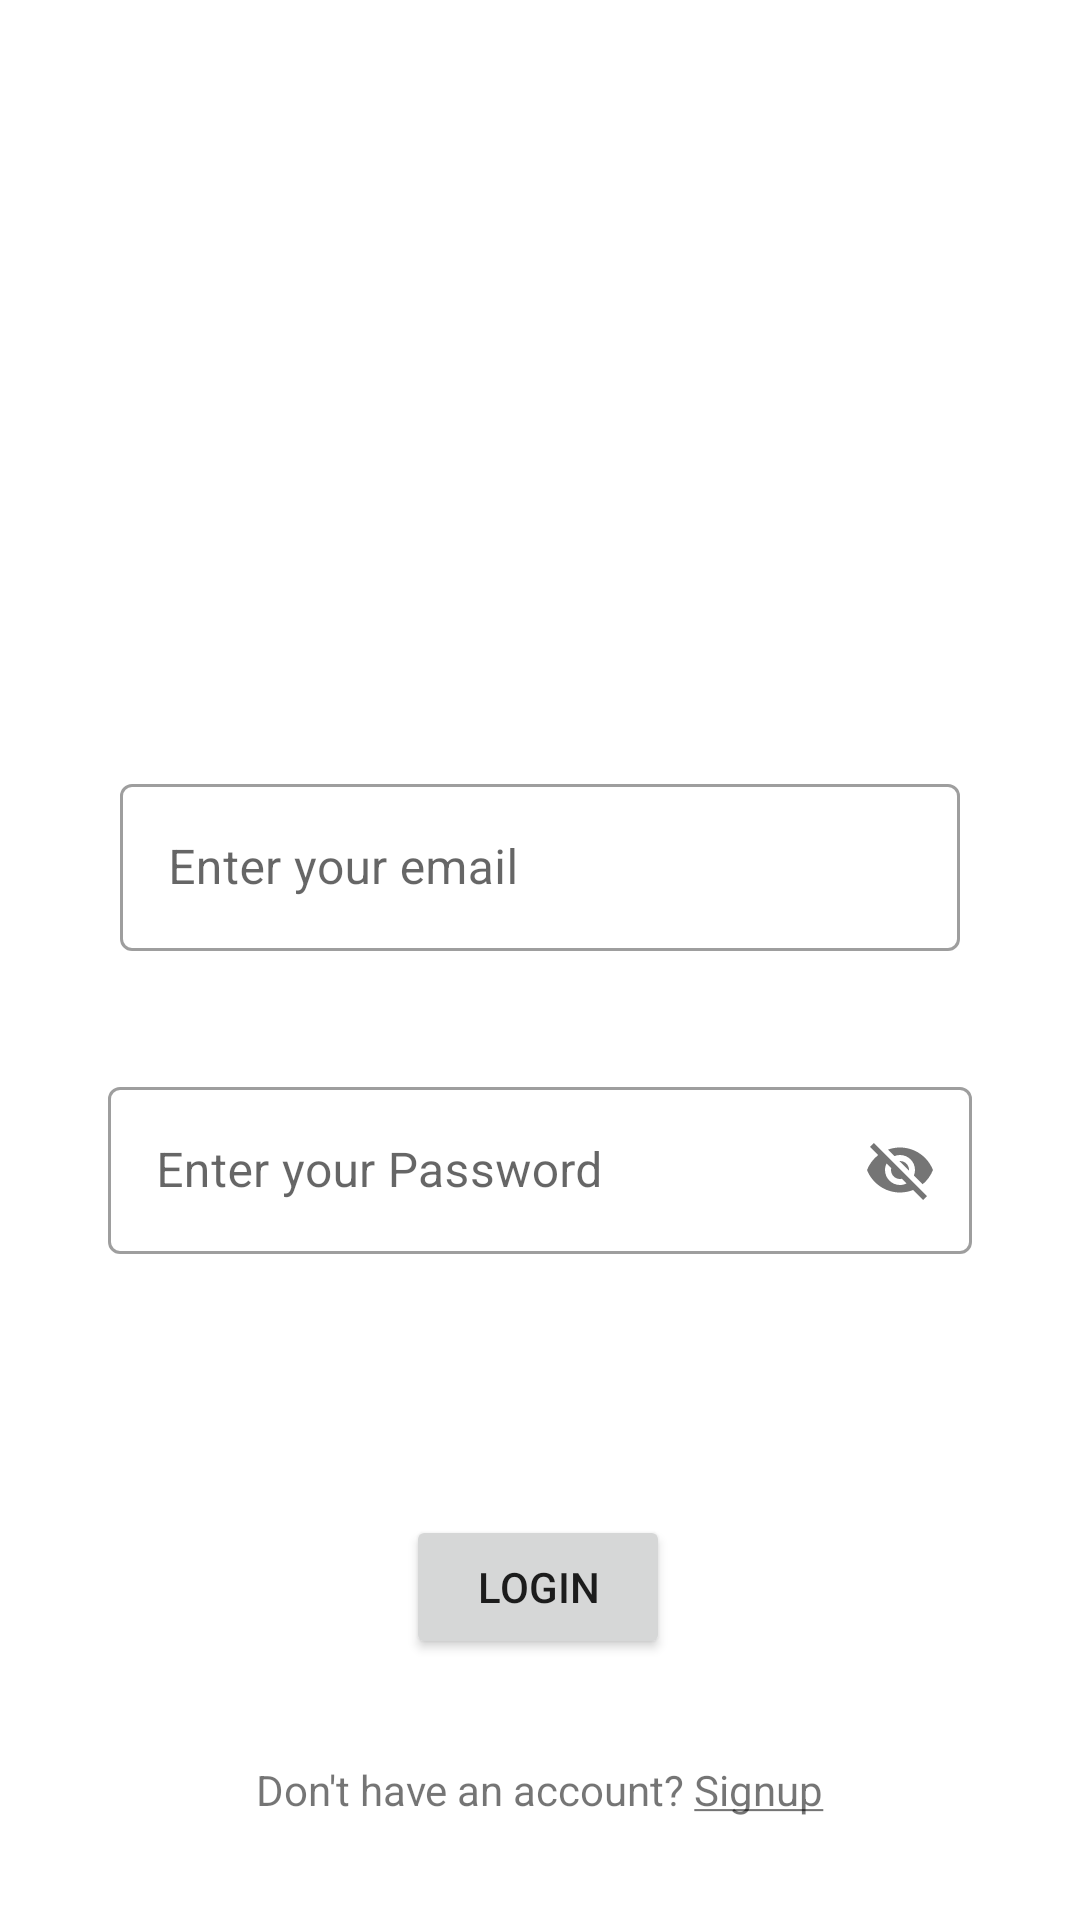

Here is an Android app screen rendered from its layout file. Give the layout XML and the strings, colors and styles it references.
<!-- AndroidManifest.xml: application theme Theme.Fitnesslog -->
<!-- res/layout/activity_login.xml -->
<?xml version="1.0" encoding="utf-8"?>
<androidx.constraintlayout.widget.ConstraintLayout xmlns:android="http://schemas.android.com/apk/res/android"
    xmlns:app="http://schemas.android.com/apk/res-auto"
    xmlns:tools="http://schemas.android.com/tools"
    android:layout_width="match_parent"
    android:layout_height="match_parent"
    tools:context=".loginActivity">

    <androidx.constraintlayout.widget.Guideline
        android:id="@+id/guideline2"
        android:layout_width="wrap_content"
        android:layout_height="wrap_content"
        android:orientation="horizontal"
        app:layout_constraintGuide_percent="0.4" />

    <com.google.android.material.textfield.TextInputLayout
        android:id="@+id/tilEmail"
        android:layout_width="0dp"
        android:layout_height="wrap_content"
        android:layout_marginStart="40dp"
        android:layout_marginEnd="40dp"
        app:layout_constraintEnd_toEndOf="parent"
        app:layout_constraintStart_toStartOf="parent"
        app:layout_constraintTop_toTopOf="@+id/guideline2"
        app:passwordToggleEnabled="false"
        style="@style/Widget.MaterialComponents.TextInputLayout.OutlinedBox"
        >

        <com.google.android.material.textfield.TextInputEditText
            android:id="@+id/etEmail"
            android:layout_width="match_parent"
            android:layout_height="wrap_content"

            android:hint="@string/enter_your_email" />
    </com.google.android.material.textfield.TextInputLayout>

    <com.google.android.material.textfield.TextInputLayout
        android:id="@+id/tilPassword"
        android:layout_width="0dp"
        android:layout_height="wrap_content"
        android:layout_marginStart="36dp"
        android:layout_marginTop="40dp"
        android:layout_marginEnd="36dp"
        app:layout_constraintEnd_toEndOf="parent"
        app:layout_constraintStart_toStartOf="parent"
        app:layout_constraintTop_toBottomOf="@+id/tilEmail"
        app:passwordToggleEnabled="true"
        style="@style/Widget.MaterialComponents.TextInputLayout.OutlinedBox"
        >

        <com.google.android.material.textfield.TextInputEditText
            android:id="@+id/etPassword"
            android:layout_width="match_parent"
            android:layout_height="wrap_content"
            android:hint="@string/enter_your_password"

            />
    </com.google.android.material.textfield.TextInputLayout>

    <Button
        android:id="@+id/btnLogin"
        android:layout_width="wrap_content"
        android:layout_height="wrap_content"
        android:layout_marginStart="8dp"
        android:layout_marginEnd="8dp"
        android:text="@string/login"
        app:layout_constraintBottom_toBottomOf="parent"
        app:layout_constraintEnd_toEndOf="parent"
        app:layout_constraintHorizontal_bias="0.498"
        app:layout_constraintStart_toStartOf="parent"
        app:layout_constraintTop_toBottomOf="@+id/tilPassword" />

    <TextView
        android:id="@+id/tvsignup"
        android:layout_width="wrap_content"
        android:layout_height="wrap_content"
        android:layout_marginStart="16dp"
        android:layout_marginTop="8dp"
        android:layout_marginEnd="16dp"
        android:layout_marginBottom="8dp"
        android:text="@string/Sign_up"
        app:layout_constraintBottom_toBottomOf="parent"
        app:layout_constraintEnd_toEndOf="parent"
        app:layout_constraintStart_toStartOf="parent"
        app:layout_constraintTop_toBottomOf="@+id/btnLogin" />

</androidx.constraintlayout.widget.ConstraintLayout>
<!-- resources referenced by this layout -->
<resources>
  <string name="Sign_up">Don\'t have an account? <u>Signup</u></string>
  <string name="enter_your_email">Enter your email</string>
  <string name="enter_your_password">Enter your Password</string>
  <string name="login">Login</string>
  <style name="Theme.Fitnesslog" parent="Theme.MaterialComponents.DayNight.DarkActionBar">
          
          <item name="colorPrimary">@color/purple_500</item>
          <item name="colorPrimaryVariant">@color/purple_700</item>
          <item name="colorOnPrimary">@color/white</item>
          
          <item name="colorSecondary">@color/teal_200</item>
          <item name="colorSecondaryVariant">@color/teal_700</item>
          <item name="colorOnSecondary">@color/black</item>
          
          <item name="android:statusBarColor" tools:targetApi="l">?attr/colorPrimaryVariant</item>
          
      </style>
  <!-- not gathered from this repository: default colours our renderer supplied (Android Studio template values) -->
  <color name="purple_500">#FF6200EE</color>
  <color name="purple_700">#FF3700B3</color>
  <color name="teal_200">#FF03DAC5</color>
  <color name="teal_700">#FF018786</color>
  <color name="black">#FF000000</color>
  <color name="white">#FFFFFFFF</color>
</resources>
